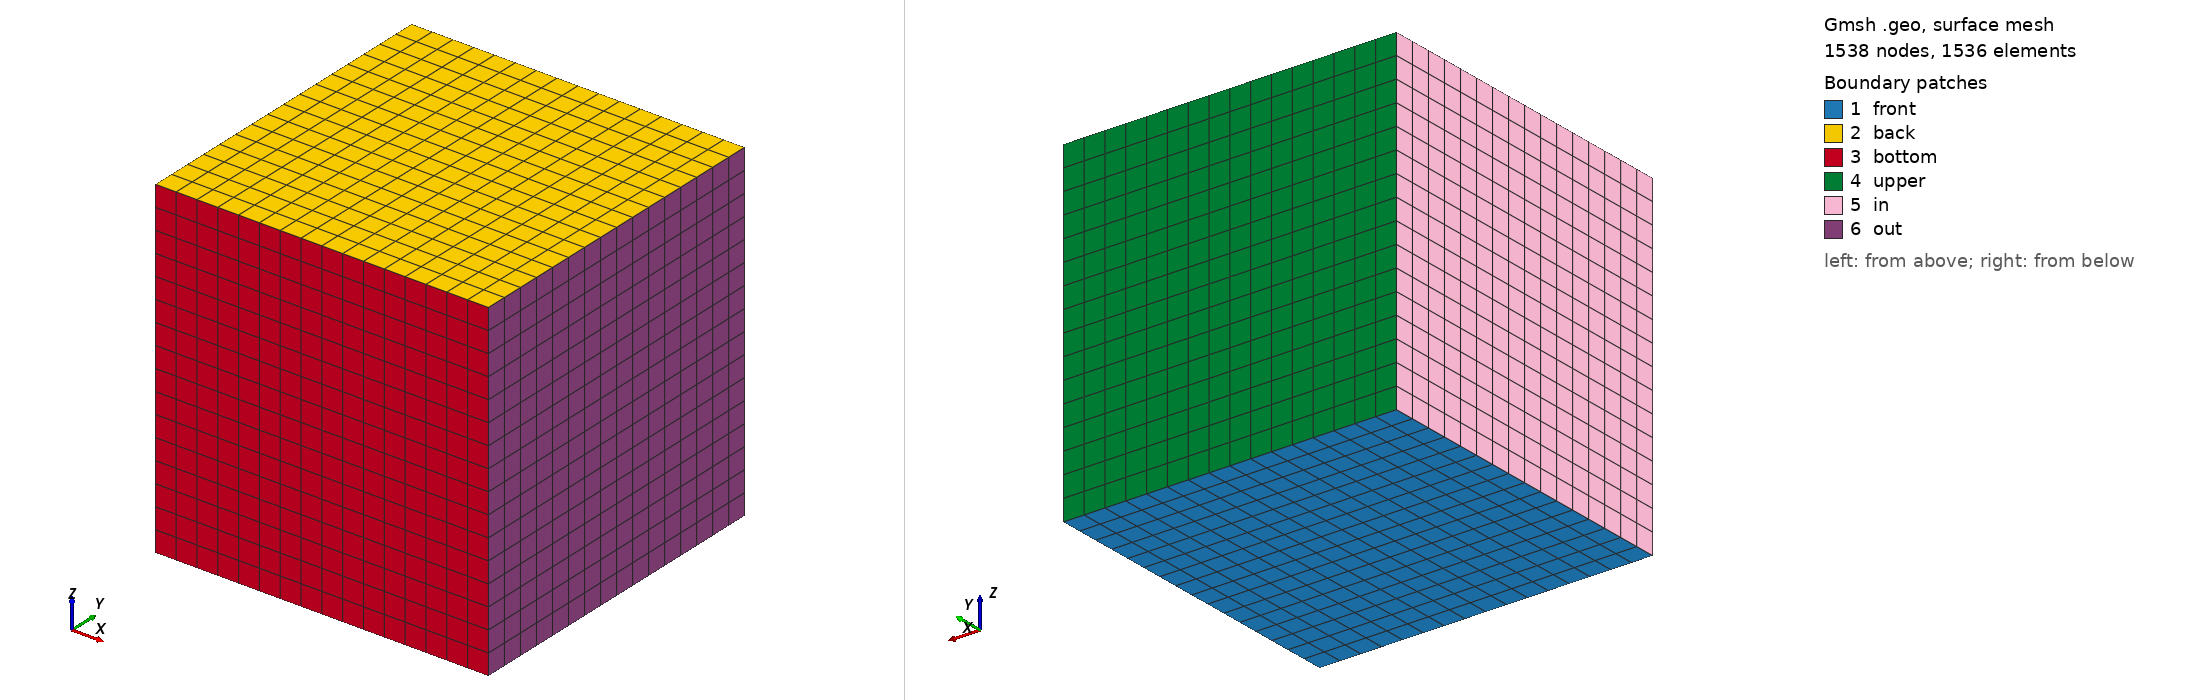

Gmsh geometry script, surface-meshed: 1538 nodes, 1536 surface elements. Boundary patches (legend numbers): 1 front, 2 back, 3 bottom, 4 upper, 5 in, 6 out. Left view from above one corner, right view from below the opposite corner. Legend entries are the model's physical surfaces. The drawing asked Gmsh for element sizes between 1% and 20% of the model's largest extent; the script's own settings can give other sizes.

=== hex_cube.geo (drawn) ===
// Structured HEXAHEDRAL mesh of the unit cube [0,1]^3 (transfinite + recombine).
// manapy boundary tags: in=11(x=0) out=22(x=1) upper=33(y=1) bottom=44(y=0)
//                       front=55(z=0) back=66(z=1).
//   gmsh -3 hex_cube.geo -o hex_cube.msh
N = 16;   // cells per edge

Point(1) = {0,0,0, 1}; Point(2) = {1,0,0, 1};
Point(3) = {1,1,0, 1}; Point(4) = {0,1,0, 1};
Point(5) = {0,0,1, 1}; Point(6) = {1,0,1, 1};
Point(7) = {1,1,1, 1}; Point(8) = {0,1,1, 1};

Line(1) = {1,2}; Line(2) = {2,3}; Line(3) = {3,4}; Line(4) = {4,1};
Line(5) = {5,6}; Line(6) = {6,7}; Line(7) = {7,8}; Line(8) = {8,5};
Line(9) = {1,5}; Line(10) = {2,6}; Line(11) = {3,7}; Line(12) = {4,8};

Line Loop(1) = {1,2,3,4};        Plane Surface(1) = {1};   // z=0  front  (55)
Line Loop(2) = {5,6,7,8};        Plane Surface(2) = {2};   // z=1  back   (66)
Line Loop(3) = {1,10,-5,-9};     Plane Surface(3) = {3};   // y=0  bottom (44)
Line Loop(4) = {3,12,-7,-11};    Plane Surface(4) = {4};   // y=1  upper  (33)
Line Loop(5) = {4,9,-8,-12};     Plane Surface(5) = {5};   // x=0  in     (11)
Line Loop(6) = {2,11,-6,-10};    Plane Surface(6) = {6};   // x=1  out    (22)

Surface Loop(1) = {1,2,3,4,5,6};  Volume(1) = {1};

Transfinite Line "*" = N + 1;
Transfinite Surface "*";
Recombine Surface "*";
Transfinite Volume "*";

Physical Surface("in",     11) = {5};
Physical Surface("out",    22) = {6};
Physical Surface("upper",  33) = {4};
Physical Surface("bottom", 44) = {3};
Physical Surface("front",  55) = {1};
Physical Surface("back",   66) = {2};
Physical Volume("domain",   1) = {1};
